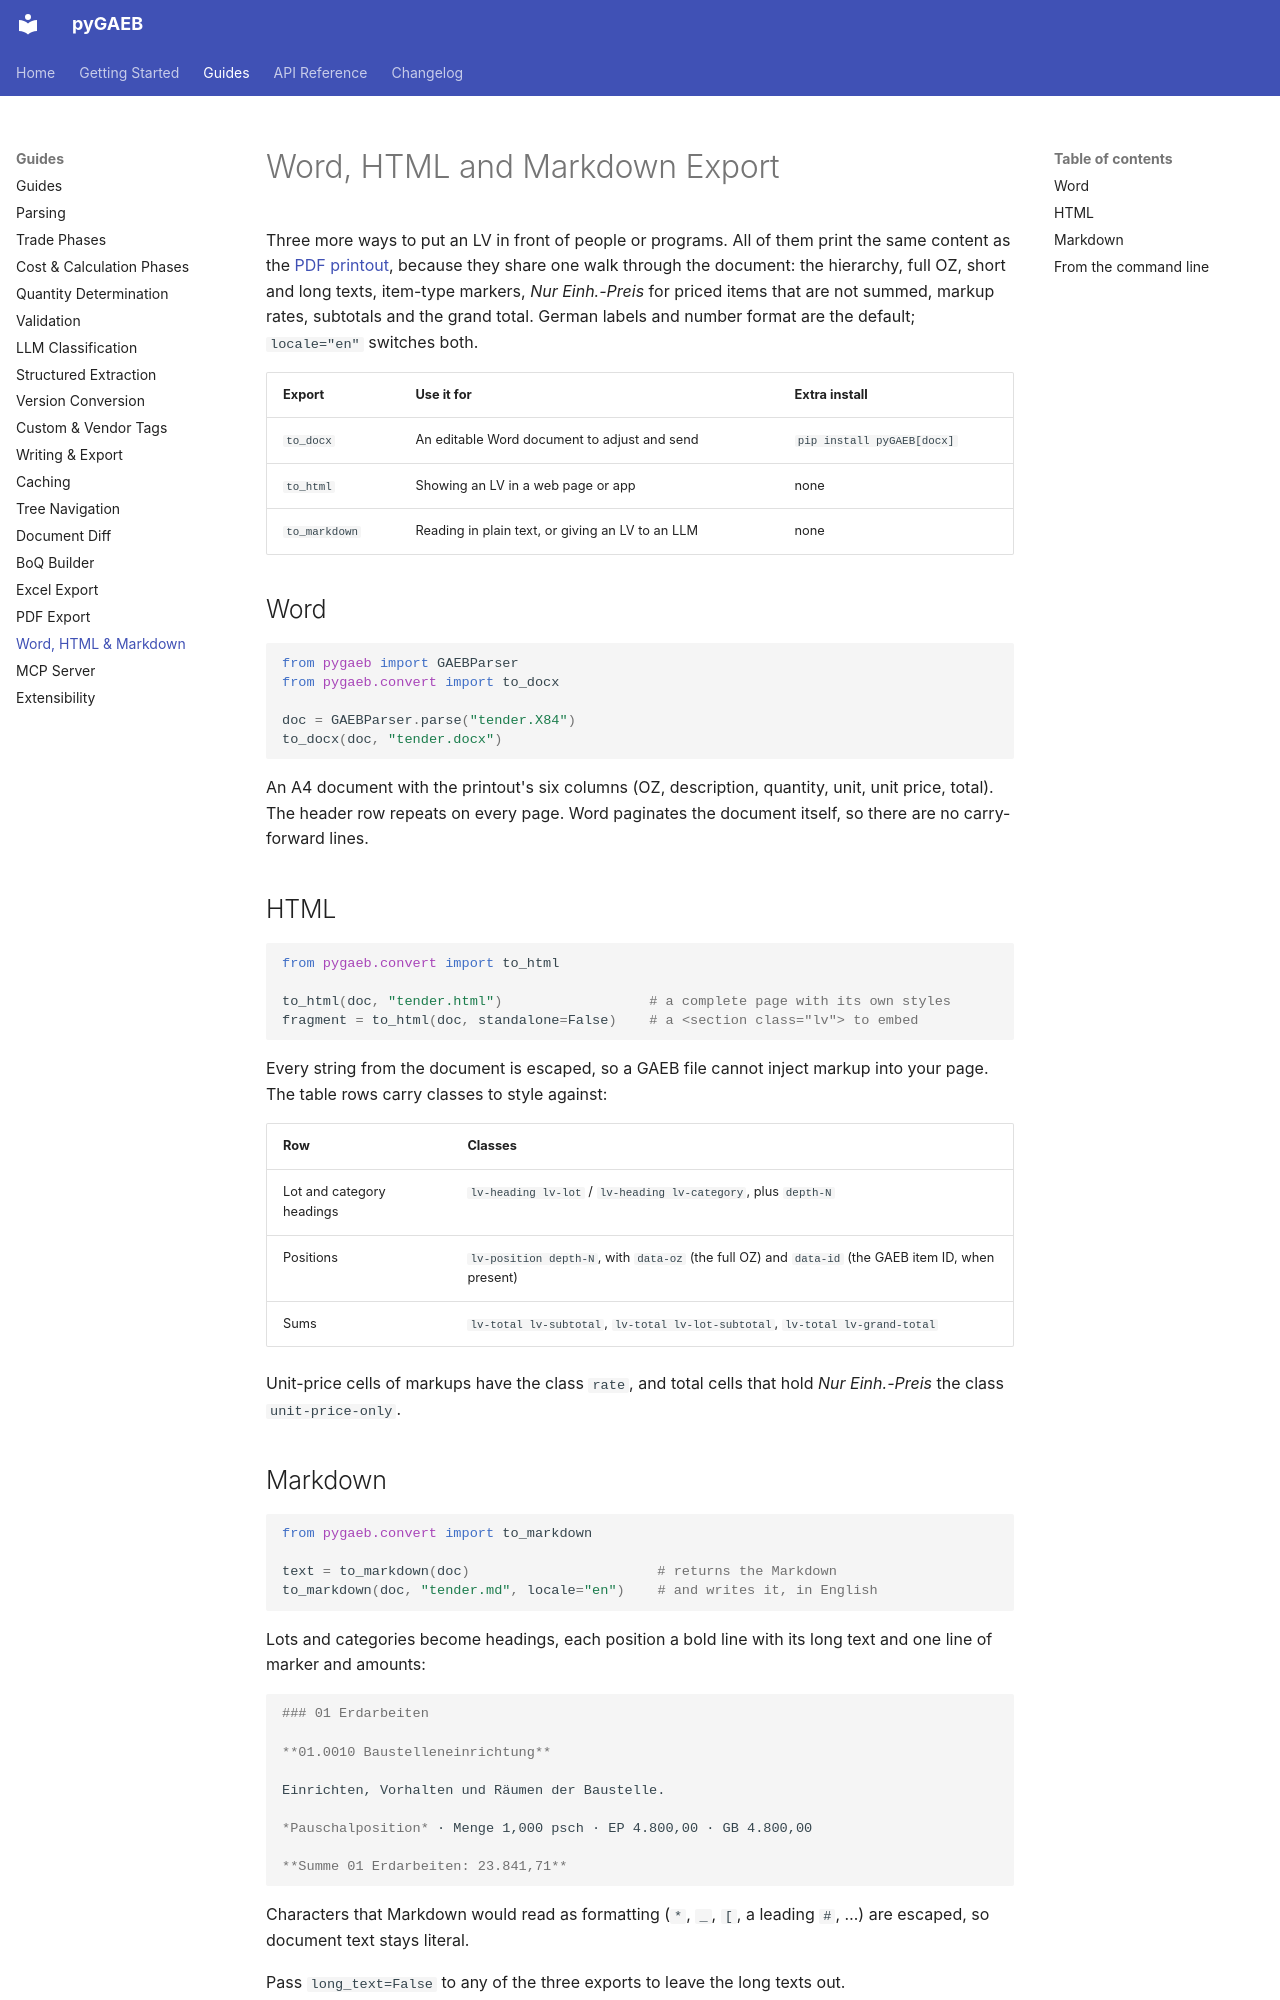

repository: frameIQ/pygaeb · page: guides/document-exports/index.html · generator: mkdocs

# Word, HTML and Markdown Export

Three more ways to put an LV in front of people or programs. All of them print the same content as the [PDF printout](pdf-export.md), because they share one walk through the document: the hierarchy, full OZ, short and long texts, item-type markers, *Nur Einh.-Preis* for priced items that are not summed, markup rates, subtotals and the grand total. German labels and number format are the default; `locale="en"` switches both.

| Export | Use it for | Extra install |
|---|---|---|
| `to_docx` | An editable Word document to adjust and send | `pip install pyGAEB[docx]` |
| `to_html` | Showing an LV in a web page or app | none |
| `to_markdown` | Reading in plain text, or giving an LV to an LLM | none |

## Word

```python
from pygaeb import GAEBParser
from pygaeb.convert import to_docx

doc = GAEBParser.parse("tender.X84")
to_docx(doc, "tender.docx")
```

An A4 document with the printout's six columns (OZ, description, quantity, unit, unit price, total). The header row repeats on every page. Word paginates the document itself, so there are no carry-forward lines.

## HTML

```python
from pygaeb.convert import to_html

to_html(doc, "tender.html")                  # a complete page with its own styles
fragment = to_html(doc, standalone=False)    # a <section class="lv"> to embed
```

Every string from the document is escaped, so a GAEB file cannot inject markup into your page. The table rows carry classes to style against:

| Row | Classes |
|---|---|
| Lot and category headings | `lv-heading lv-lot` / `lv-heading lv-category`, plus `depth-N` |
| Positions | `lv-position depth-N`, with `data-oz` (the full OZ) and `data-id` (the GAEB item ID, when present) |
| Sums | `lv-total lv-subtotal`, `lv-total lv-lot-subtotal`, `lv-total lv-grand-total` |

Unit-price cells of markups have the class `rate`, and total cells that hold *Nur Einh.-Preis* the class `unit-price-only`.

## Markdown

```python
from pygaeb.convert import to_markdown

text = to_markdown(doc)                       # returns the Markdown
to_markdown(doc, "tender.md", locale="en")    # and writes it, in English
```

Lots and categories become headings, each position a bold line with its long text and one line of marker and amounts:

```markdown
### 01 Erdarbeiten

**01.0010 Baustelleneinrichtung**

Einrichten, Vorhalten und Räumen der Baustelle.

*Pauschalposition* · Menge 1,000 psch · EP 4.800,00 · GB 4.800,00

**Summe 01 Erdarbeiten: 23.841,71**
```

Characters that Markdown would read as formatting (`*`, `_`, `[`, a leading `#`, …) are escaped, so document text stays literal.

Pass `long_text=False` to any of the three exports to leave the long texts out.
